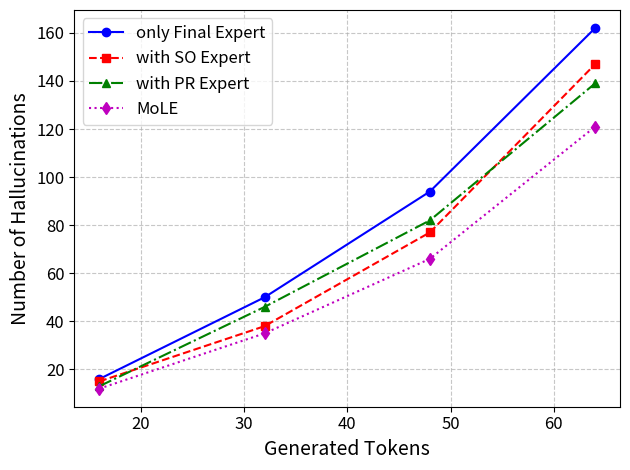

Reproduce this figure in Python.
import matplotlib.pyplot as plt
import numpy as np


# 创建数据
x = [16, 32, 48, 64]

y1 = [16,50,94,162]
y2 = [15,38,77,147]
y3 = [13,46,82,139]
y4 = [12,35,66,121]
'''
y1 = [16,34,44,68]
y2 = [15,23,39,70]
y3 = [13,33,36,57]
y4 = [12,23,31,55]
'''
# 创建一个图形对象和子图
fig, ax = plt.subplots()

# 绘制四条折线
ax.plot(x, y1, marker='o', linestyle='-', color='b', label='only Final Expert')#Final Decision Expert
ax.plot(x, y2, marker='s', linestyle='--', color='r', label='with SO Expert')#Second Opinion Expert
ax.plot(x, y3, marker='^', linestyle='-.', color='g', label='with PR Expert')#Prompt Retention Expert
ax.plot(x, y4, marker='d', linestyle=':', color='m', label='MoLE')

# 添加标题和标签
#ax.set_title('Multi-Line Plot Example', fontsize=16)
ax.set_xlabel('Generated Tokens', fontsize=14)
ax.set_ylabel('Number of Hallucinations', fontsize=14)

# 添加网格
ax.grid(True, linestyle='--', alpha=0.7)

# 设置x轴和y轴的刻度字体大小
ax.tick_params(axis='both', which='major', labelsize=12)

# 添加图例
ax.legend(loc='upper left', fontsize=12)

# 调整布局，以确保不被剪切
plt.tight_layout()

# 保存图形为图片
plt.savefig('multi_line_plot.png', dpi=300)